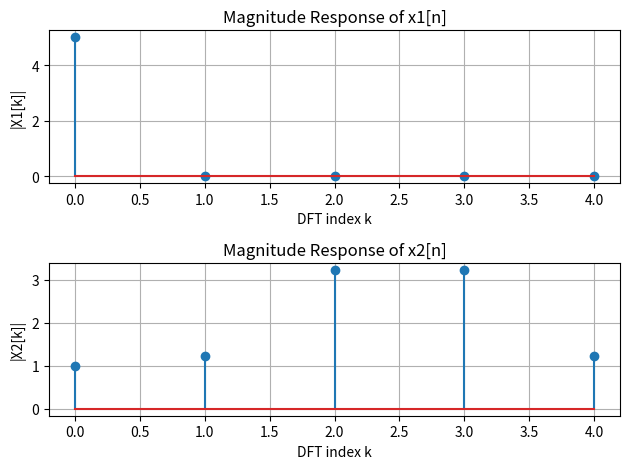

Python code for this plot:
import numpy as np
import matplotlib.pyplot as plt
x1 = np.array([1, 1, 1, 1, 1])
x2 = np.array([1, -1, 1, -1, 1])
X1 = np.fft.fft(x1)
X2 = np.fft.fft(x2)
k = np.arange(5)
plt.figure()
plt.subplot(2, 1, 1)
plt.stem(k, np.abs(X1))
plt.xlabel("DFT index k")
plt.ylabel("|X1[k]|")
plt.title("Magnitude Response of x1[n]")
plt.grid()
plt.subplot(2, 1, 2)
plt.stem(k, np.abs(X2))
plt.xlabel("DFT index k")
plt.ylabel("|X2[k]|")
plt.title("Magnitude Response of x2[n]")
plt.grid()
plt.tight_layout()
plt.show() 
